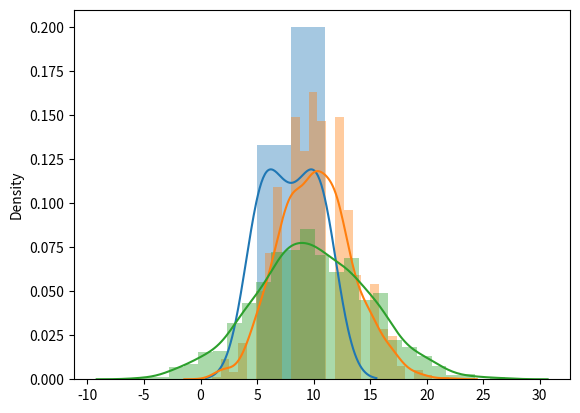

Reproduce this figure in Python.
from numpy import random
import matplotlib.pyplot as pt
import seaborn as sns


#simply poisson dist
x = random.poisson(lam=9,size=10)
print(x)

#visualisation of P.D :
# x = random.poisson(lam=9,size=10)
sns.distplot(x)
pt.show()

# relation between normal and poisson dist :
sns.distplot(random.poisson(lam=10,size=1000),hist=10)
sns.distplot(random.normal(loc=10,scale=5,size=1000),hist=10)
pt.show()